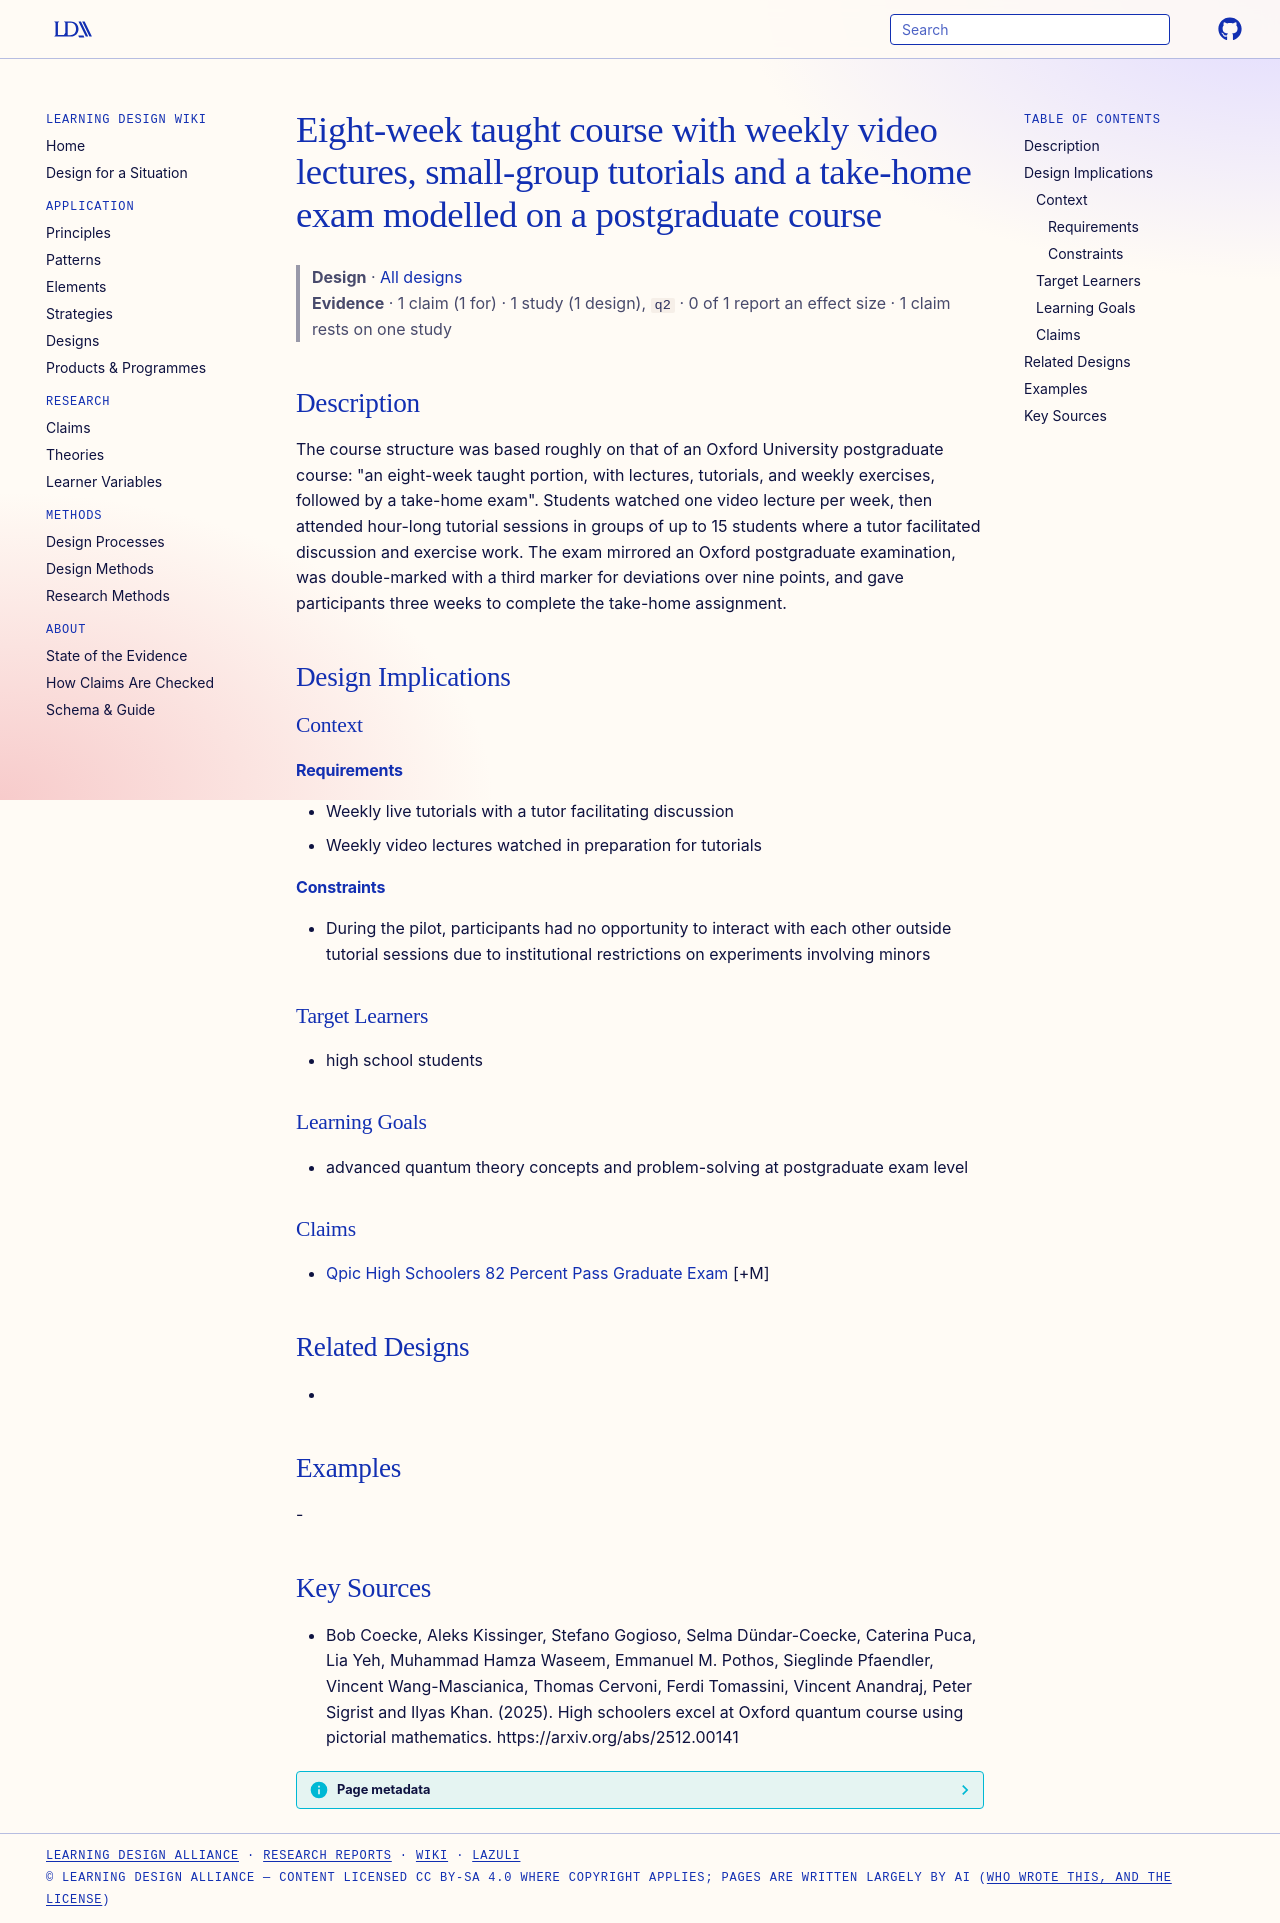

repository: Learning-Design-Alliance/learning-wiki · page: designs/qpic-eight-week-tutorial-course-pattern/index.html · generator: mkdocs

---
type: design
id: qpic-eight-week-tutorial-course-pattern
title: Eight-week taught course with weekly video lectures, small-group tutorials and a take-home exam modelled on a postgraduate course
description: "The course structure was based roughly on that of an Oxford University postgraduate course: \"an eight-week taught portion, with lectures, tutorials, and weekly exercises, followed by a take-home exam\"."
status: review
generated:
  by: "process:settle-candidates"
  at: 2026-11-21
sources:
  - id: bob-coecke-2025
    resource: "https://arxiv.org/abs/2512.00141"
    title: "Bob Coecke, Aleks Kissinger, Stefano Gogioso, Selma Dündar-Coecke, Caterina Puca, Lia Yeh, Muhammad Hamza Waseem, Emmanuel M. Pothos, Sieglinde Pfaendler, Vincent Wang-Mascianica, Thomas Cervoni, Ferdi Tomassini, Vincent Anandraj, Peter Sigrist and Ilyas Khan. (2025). High schoolers excel at Oxford quantum course using pictorial mathematics. https://arxiv.org/abs/2512.00141"
    author: Bob Coecke, Aleks Kissinger, Stefano Gogioso, Selma Dündar-Coecke, Caterina Puca, Lia Yeh, Muhammad Hamza Waseem, Emmanuel M. Pothos, Sieglinde Pfaendler, Vincent Wang-Mascianica, Thomas Cervoni, Ferdi Tomassini, Vincent Anandraj, Peter Sigrist and Ilyas Khan
---

# Eight-week taught course with weekly video lectures, small-group tutorials and a take-home exam modelled on a postgraduate course

> **Design** · [All designs](index.md)
> **Evidence** · 1 claim (1 for) · 1 study (1 design), `q2` · 0 of 1 report an effect size · 1 claim rests on one study

## Description
The course structure was based roughly on that of an Oxford University postgraduate course: "an eight-week taught portion, with lectures, tutorials, and weekly exercises, followed by a take-home exam". Students watched one video lecture per week, then attended hour-long tutorial sessions in groups of up to 15 students where a tutor facilitated discussion and exercise work. The exam mirrored an Oxford postgraduate examination, was double-marked with a third marker for deviations over nine points, and gave participants three weeks to complete the take-home assignment.

## Design Implications

### Context
#### Requirements
- Weekly live tutorials with a tutor facilitating discussion
- Weekly video lectures watched in preparation for tutorials
#### Constraints
- During the pilot, participants had no opportunity to interact with each other outside tutorial sessions due to institutional restrictions on experiments involving minors

### Target Learners
- high school students

### Learning Goals
- advanced quantum theory concepts and problem-solving at postgraduate exam level

### Claims
- [Qpic High Schoolers 82 Percent Pass Graduate Exam](../claims/qpic-high-schoolers-82-percent-pass-graduate-exam.md) [+M]

## Related Designs
- 

## Examples
-

## Key Sources
- Bob Coecke, Aleks Kissinger, Stefano Gogioso, Selma Dündar-Coecke, Caterina Puca, Lia Yeh, Muhammad Hamza Waseem, Emmanuel M. Pothos, Sieglinde Pfaendler, Vincent Wang-Mascianica, Thomas Cervoni, Ferdi Tomassini, Vincent Anandraj, Peter Sigrist and Ilyas Khan. (2025). High schoolers excel at Oxford quantum course using pictorial mathematics. https://arxiv.org/abs/2512.00141
